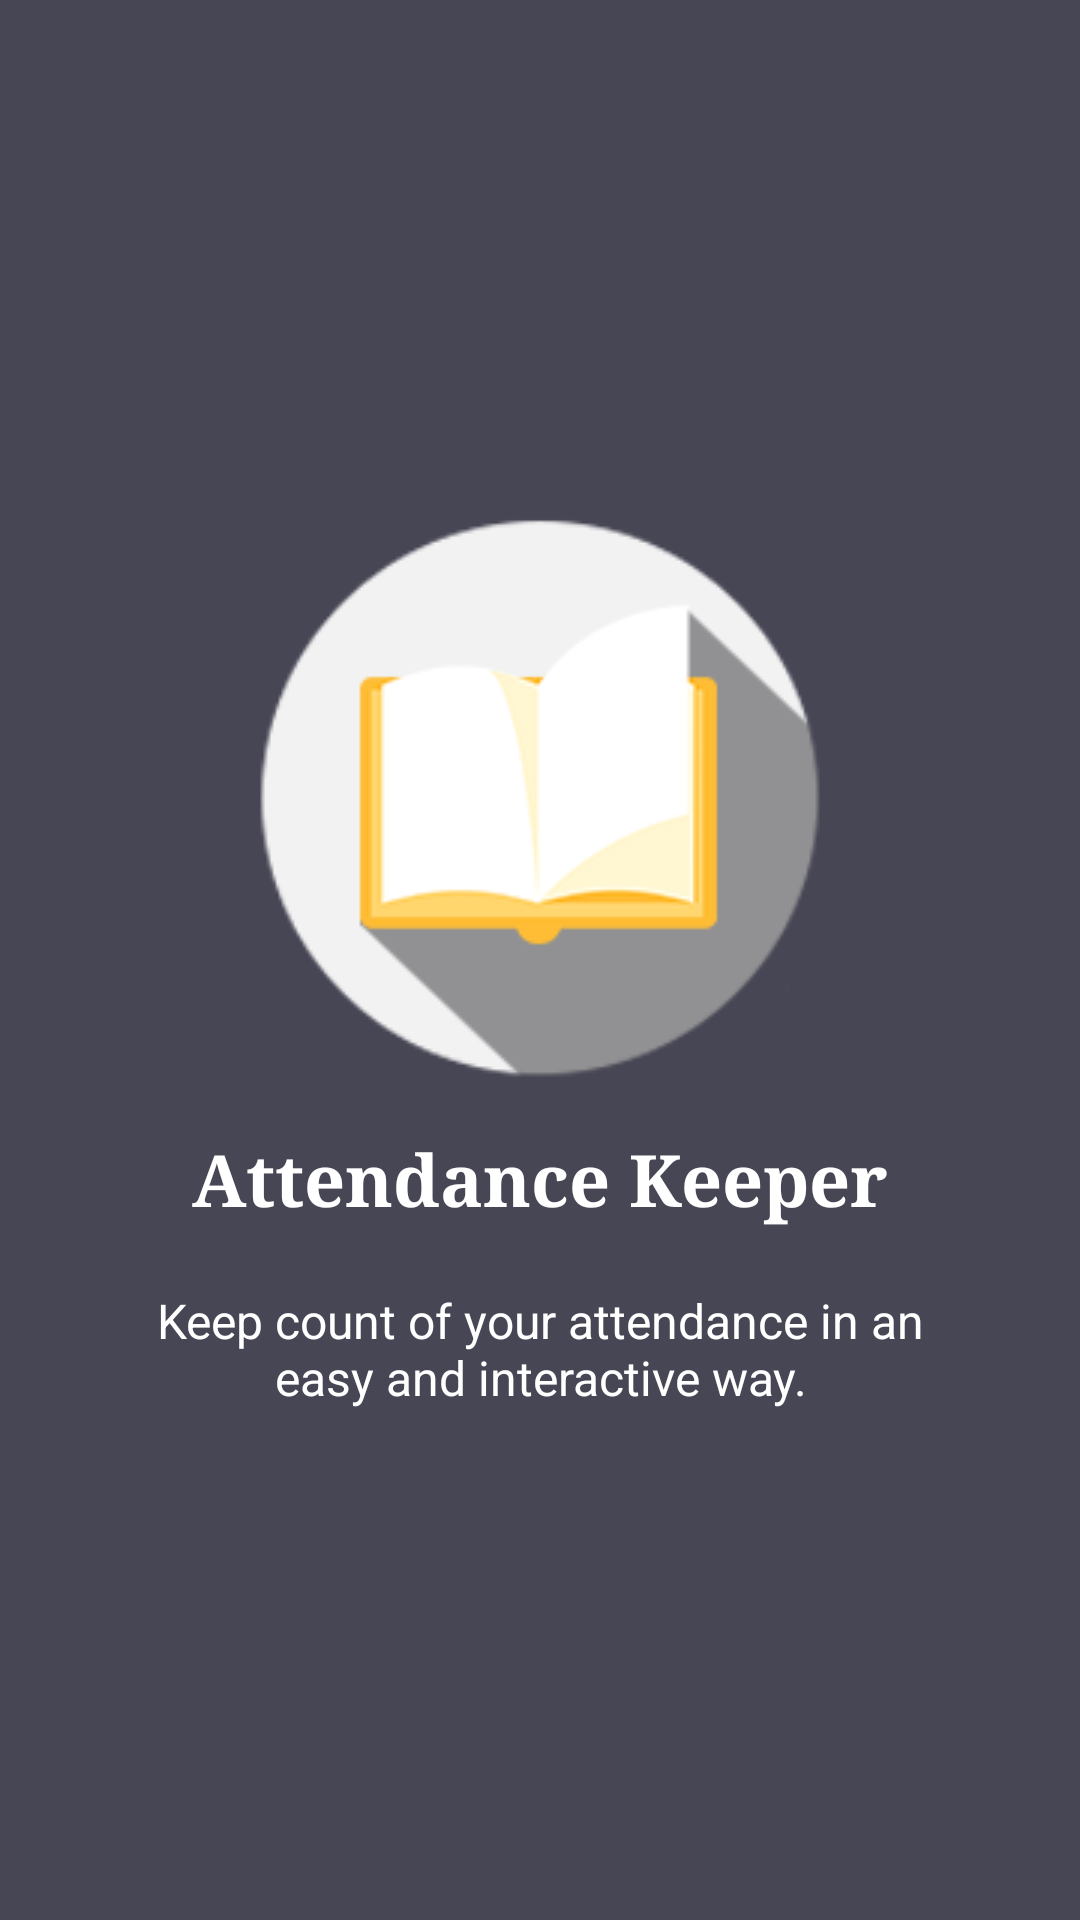

The Android layout XML behind this screen, and the referenced resources:
<!-- AndroidManifest.xml: application theme AppTheme -->
<!-- res/layout/welcome_slide1.xml -->
<?xml version="1.0" encoding="utf-8"?>
<RelativeLayout xmlns:android="http://schemas.android.com/apk/res/android"
    xmlns:tools="http://schemas.android.com/tools"
    android:layout_width="match_parent"
    android:layout_height="match_parent"
    android:background="@color/colorPrimary">

    <LinearLayout
        android:layout_width="wrap_content"
        android:layout_height="wrap_content"
        android:gravity="center_horizontal"
        android:orientation="vertical"
        android:layout_centerVertical="true"
        android:layout_alignParentStart="true">

        <ImageView
            android:layout_width="wrap_content"
            android:layout_height="match_parent"
            android:src="@drawable/welcome" />

        <TextView
            android:layout_width="wrap_content"
            android:layout_height="wrap_content"
            android:text="Attendance Keeper"
            android:textColor="@android:color/white"
            android:textSize="24sp"
            android:textStyle="bold"
            android:fontFamily="serif"
            android:paddingTop="15dp" />

        <TextView
            android:layout_width="wrap_content"
            android:layout_height="wrap_content"
            android:layout_marginTop="20dp"
            android:paddingLeft="@dimen/desc_padding"
            android:paddingRight="@dimen/desc_padding"
            android:text="Keep count of your attendance in an easy and interactive way."
            android:textAlignment="center"
            android:textColor="@android:color/white"
            android:textSize="@dimen/slide_desc" />

    </LinearLayout>
</RelativeLayout>
<!-- resources referenced by this layout -->
<resources>
  <color name="colorPrimary">#474654</color>
  <dimen name="desc_padding">40dp</dimen>
  <dimen name="slide_desc">16dp</dimen>
  <!-- drawable welcome: png bitmap (drawable, 11483 bytes) -->
  <style name="AppTheme" parent="Theme.AppCompat.Light.DarkActionBar">
          
          <item name="colorPrimary">@color/colorPrimary</item>
          <item name="colorPrimaryDark">@color/colorPrimaryDark</item>
          <item name="colorAccent">@color/colorAccent</item>
          <item name="windowActionBar">false</item>
          <item name="windowNoTitle">true</item>
  
      </style>
  <color name="colorPrimaryDark">#474654</color>
  <color name="colorAccent">#FB5056</color>
</resources>
